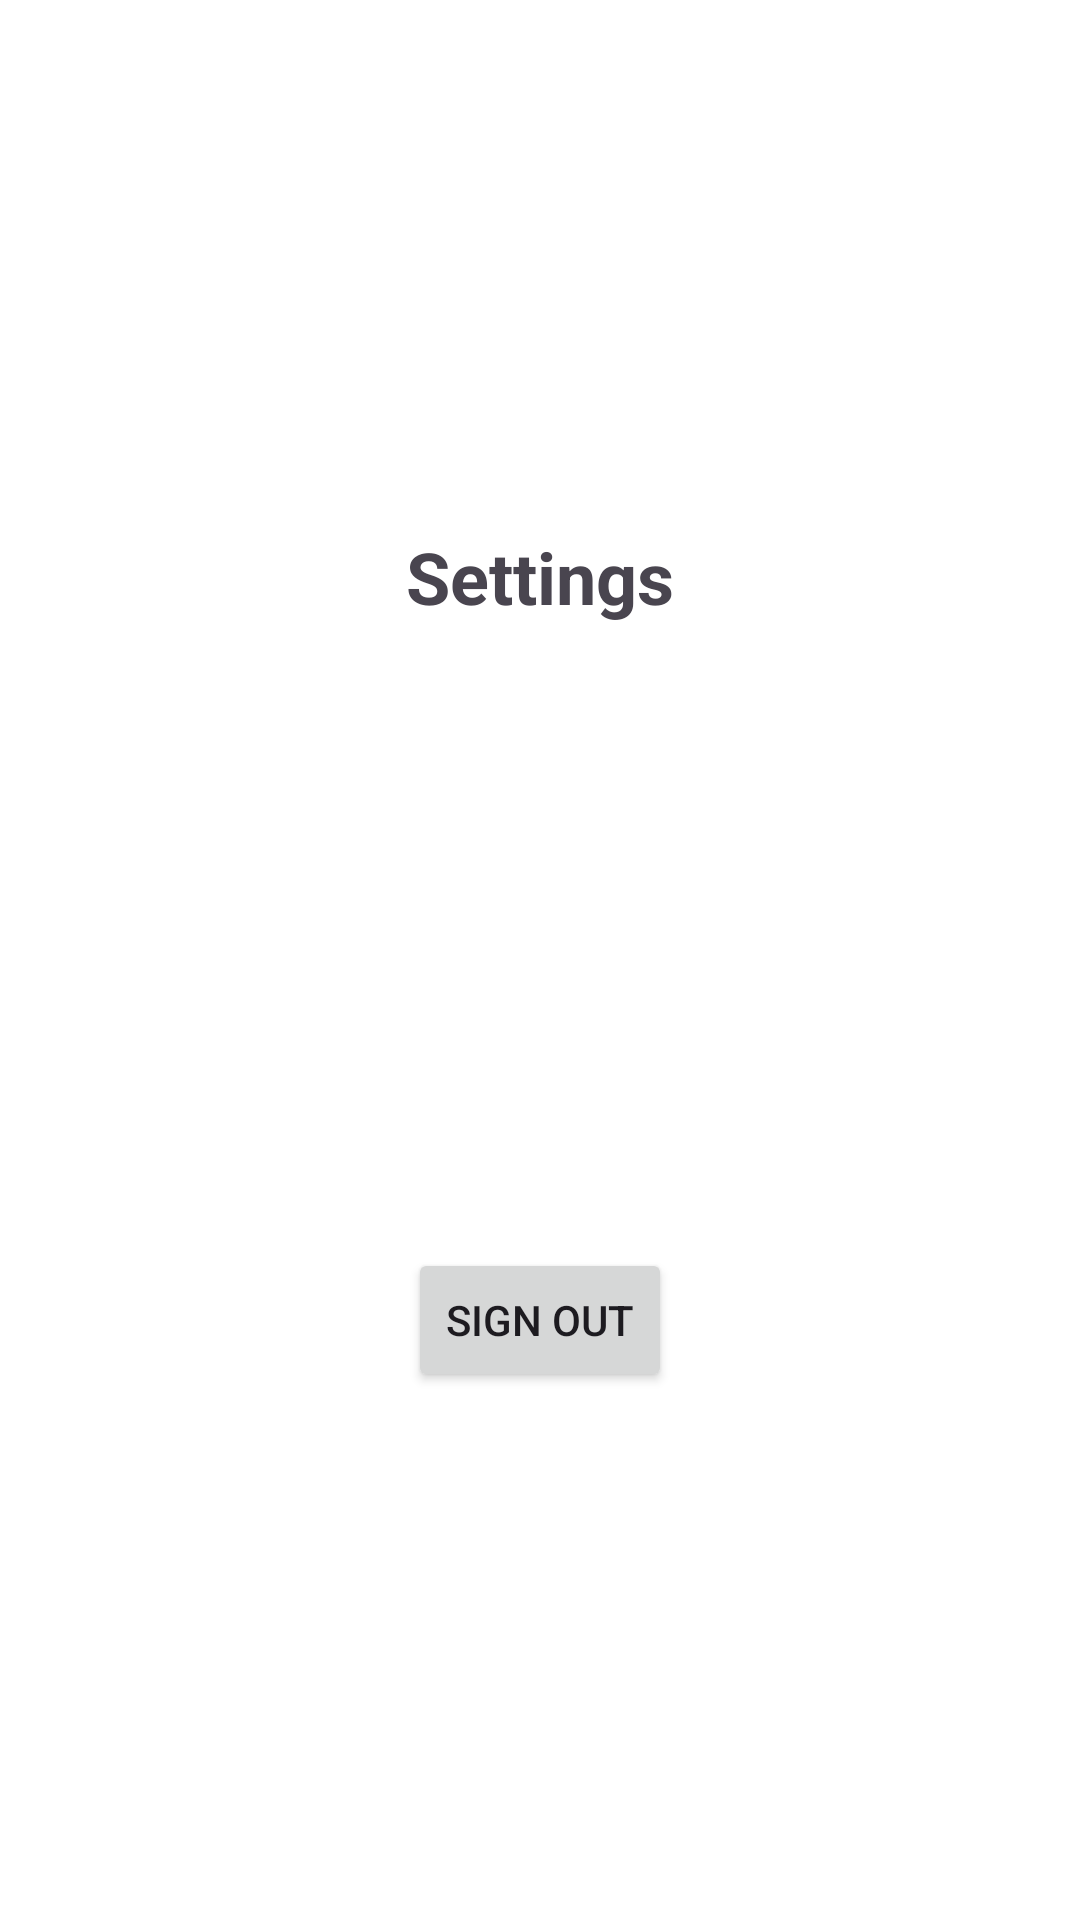

The Android layout XML behind this screen, and the referenced resources:
<!-- AndroidManifest.xml: application theme Theme.DailyTick -->
<!-- res/layout/fragment_settings.xml -->
<?xml version="1.0" encoding="utf-8"?>
<androidx.constraintlayout.widget.ConstraintLayout xmlns:android="http://schemas.android.com/apk/res/android"
    xmlns:app="http://schemas.android.com/apk/res-auto"
    xmlns:tools="http://schemas.android.com/tools"
    android:layout_width="match_parent"
    android:layout_height="match_parent"
    tools:context=".ui.fragments.SettingsFragment">

    <TextView
        android:id="@+id/tv_settings"
        android:layout_width="wrap_content"
        android:layout_height="wrap_content"
        android:text="Settings"
        android:textSize="24sp"
        android:textStyle="bold"
        app:layout_constraintBottom_toTopOf="@+id/btn_sign_out"
        app:layout_constraintEnd_toEndOf="parent"
        app:layout_constraintStart_toStartOf="parent"
        app:layout_constraintTop_toTopOf="parent" />

    <Button
        android:id="@+id/btn_sign_out"
        android:layout_width="wrap_content"
        android:layout_height="wrap_content"
        android:text="Sign Out"
        android:layout_marginTop="32dp"
        app:layout_constraintTop_toBottomOf="@id/tv_settings"
        app:layout_constraintStart_toStartOf="parent"
        app:layout_constraintEnd_toEndOf="parent"
        app:layout_constraintBottom_toBottomOf="parent" />

</androidx.constraintlayout.widget.ConstraintLayout>
<!-- resources referenced by this layout -->
<resources>
  <style name="Theme.DailyTick" parent="Base.Theme.DailyTick" />
  <style name="Base.Theme.DailyTick" parent="Theme.Material3.DayNight.NoActionBar">
          
          <item name="colorPrimary">@color/primary_light</item>
          <item name="colorOnPrimary">@color/on_primary_light</item>
  
          
          <item name="colorSurface">@color/surface_light</item>
          <item name="colorOnSurface">@color/on_surface_light</item>
          <item name="colorSurfaceVariant">@color/surface_variant_light</item>
          <item name="colorOutline">@color/outline_light</item>
  
          
          <item name="android:colorBackground">@color/background_light</item>
          <item name="colorOnBackground">@color/on_background_light</item>
  
          
          <item name="android:statusBarColor">@color/white</item>
          <item name="android:windowLightStatusBar">true</item>
      </style>
  <color name="primary_light">#90EE90</color>
  <color name="on_primary_light">#000000</color>
  <color name="surface_light">#FFFFFF</color>
  <color name="on_surface_light">#000000</color>
  <color name="surface_variant_light">#F5F5F5</color>
  <color name="outline_light">#E0E0E0</color>
  <color name="background_light">#FFFFFF</color>
  <color name="on_background_light">#000000</color>
  <color name="white">#FFFFFF</color>
</resources>
